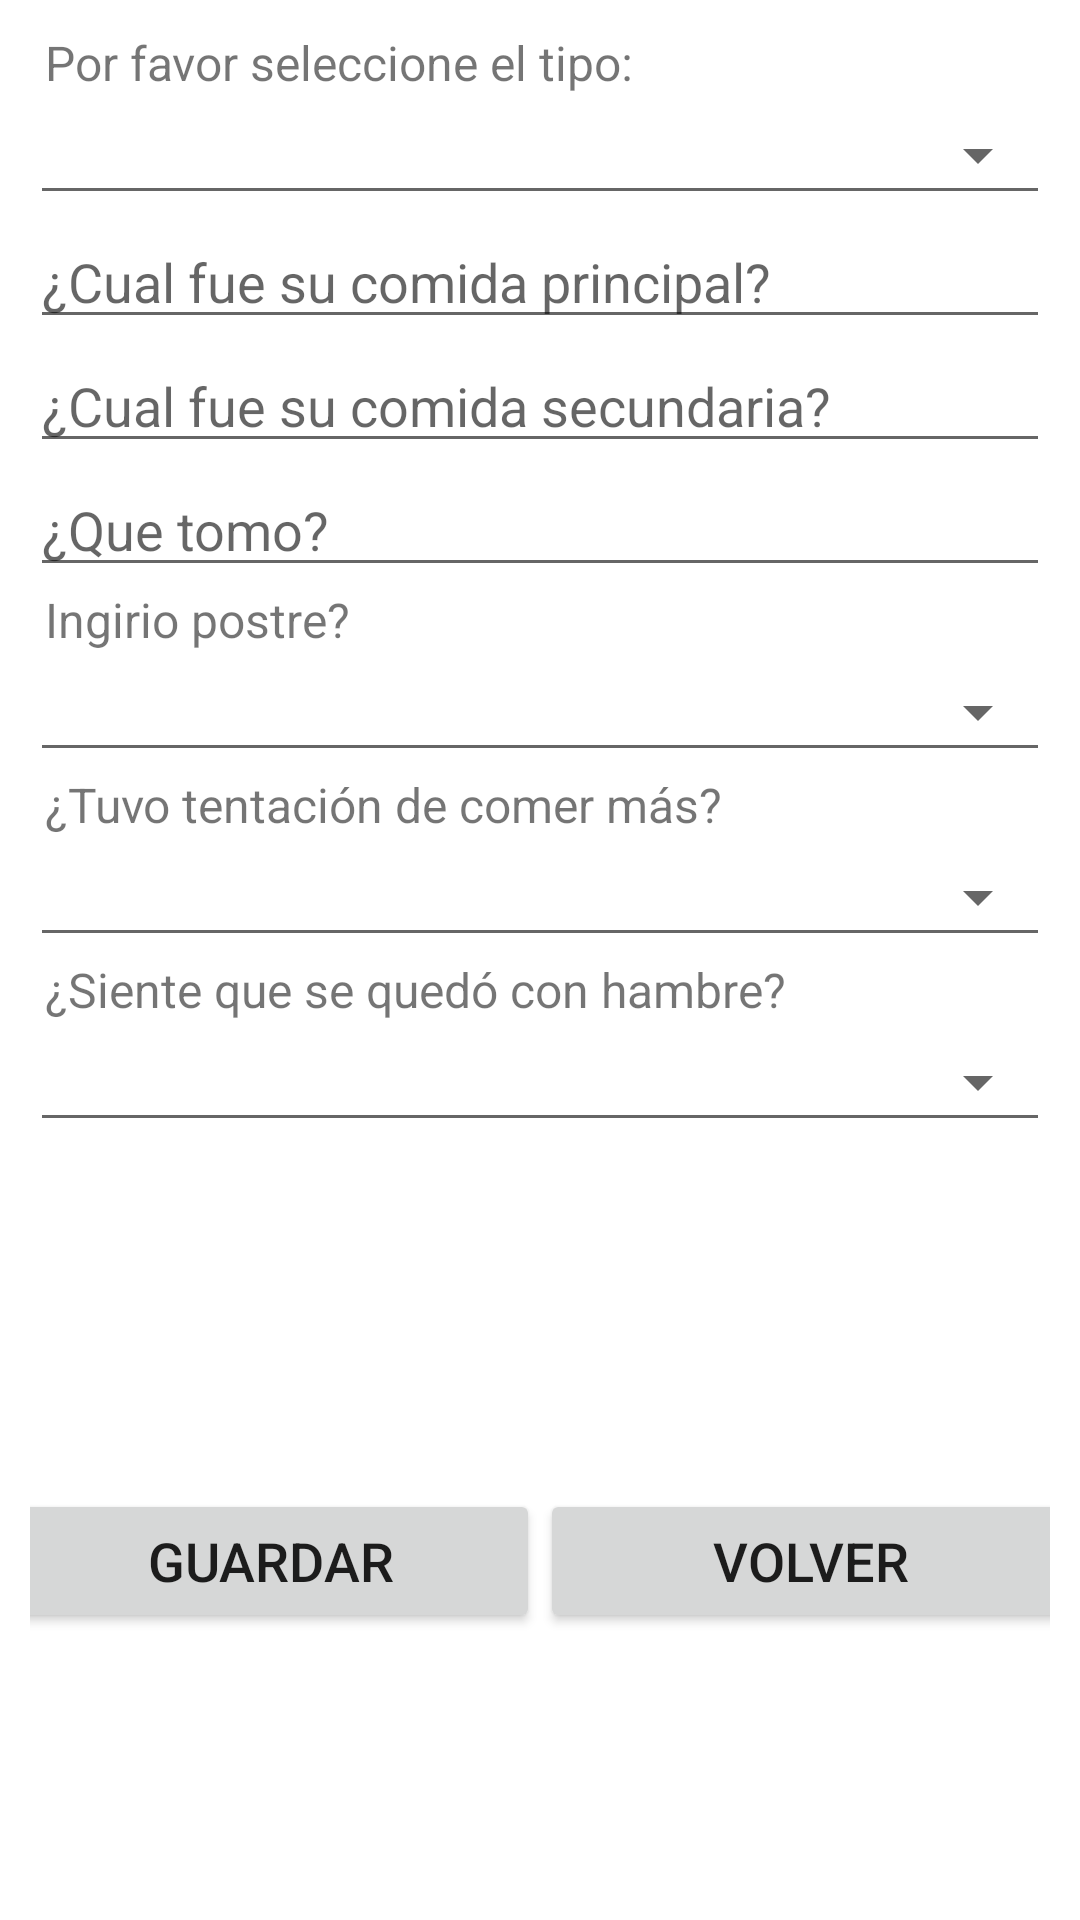

Produce the Android XML layout that renders to this screen, including the resource entries it uses.
<!-- AndroidManifest.xml: application theme Theme.Clase15 -->
<!-- res/layout/cargacomida_layout.xml -->
<?xml version="1.0" encoding="utf-8"?>
<LinearLayout xmlns:android="http://schemas.android.com/apk/res/android"
    android:layout_width="match_parent"
    android:layout_height="wrap_content"
    android:layout_marginTop="20dp"
    android:gravity="center"
    android:orientation="vertical"
    android:padding="10dp">


    <TextView
        android:id="@+id/textView4"
        android:layout_width="match_parent"
        android:layout_height="wrap_content"
        android:paddingLeft="5sp"
        android:text="Por favor seleccione el tipo:"
        android:textSize="16sp" />

    <Spinner
        android:id="@+id/spinner_comi"
        style="@style/Widget.AppCompat.Spinner.Underlined"
        android:layout_width="match_parent"
        android:layout_height="40dp" />

    <EditText
        android:id="@+id/insert_comida"
        android:layout_width="match_parent"
        android:layout_height="wrap_content"
        android:ems="10"
        android:hint="¿Cual fue su comida principal?"
        android:inputType="textPersonName" />

    <EditText
        android:id="@+id/insert_secundaria"
        android:layout_width="match_parent"
        android:layout_height="wrap_content"
        android:ems="10"
        android:hint="¿Cual fue su comida secundaria?"
        android:inputType="textPersonName" />

    <EditText
        android:id="@+id/bebida"
        android:layout_width="match_parent"
        android:layout_height="wrap_content"
        android:ems="10"
        android:hint="¿Que tomo?"
        android:inputType="textPersonName" />

    <TextView
        android:id="@+id/pregunta_postre"
        android:layout_width="match_parent"
        android:layout_height="wrap_content"
        android:paddingLeft="5sp"
        android:text="Ingirio postre?"
        android:textSize="16sp" />


    <Spinner
        android:id="@+id/spinner_pos"
        style="@style/Widget.AppCompat.Spinner.Underlined"
        android:layout_width="match_parent"
        android:layout_height="40dp" />

    <EditText
        android:id="@+id/insert_postre"
        android:layout_width="match_parent"
        android:layout_height="wrap_content"
        android:ems="10"
        android:hint="Postre"
        android:inputType="textPersonName"
        android:visibility="gone" />

    <TextView
        android:id="@+id/pregunta_tentacion"
        android:layout_width="match_parent"
        android:layout_height="wrap_content"
        android:paddingLeft="5sp"
        android:text="¿Tuvo tentación de comer más?"
        android:textSize="16sp" />

    <Spinner
        android:id="@+id/spinner_tent"
        style="@style/Widget.AppCompat.Spinner.Underlined"
        android:layout_width="match_parent"
        android:layout_height="40dp" />

    <EditText
        android:id="@+id/insert_tentacion"
        android:layout_width="match_parent"
        android:layout_height="wrap_content"
        android:hint="Alimento que quería ingerir?"
        android:visibility="gone" />

    <TextView
        android:id="@+id/pregunta_hambre"
        android:layout_width="match_parent"
        android:layout_height="wrap_content"
        android:paddingLeft="5sp"
        android:text="¿Siente que se quedó con hambre?"
        android:textSize="16sp" />

    <Spinner
        android:id="@+id/spinner_hambre"
        style="@style/Widget.AppCompat.Spinner.Underlined"
        android:layout_width="match_parent"
        android:layout_height="40dp"
        android:layout_marginBottom="30sp" />

    <LinearLayout
        android:layout_width="380dp"
        android:layout_height="match_parent"
        android:orientation="horizontal">

        <Button
            android:id="@+id/guardarComida"
            android:layout_width="180dp"
            android:layout_height="wrap_content"
            android:layout_gravity="center_horizontal|center_vertical"

            android:layout_marginLeft="10dp"
            android:text="guardar"
            android:textSize="18sp" />

        <Button
            android:id="@+id/btn_volver_comida"
            android:layout_width="180dp"
            android:layout_height="wrap_content"
            android:layout_gravity="center|center_horizontal"
            android:text="Volver"
            android:textSize="18sp" />

    </LinearLayout>

</LinearLayout>
<!-- resources referenced by this layout -->
<resources>
  <style name="Theme.Clase15" parent="Theme.MaterialComponents.DayNight.DarkActionBar">
          
          <item name="colorPrimary">@color/purple_500</item>
          <item name="colorPrimaryVariant">@color/purple_700</item>
          <item name="colorOnPrimary">@color/white</item>
          
          <item name="colorSecondary">@color/teal_200</item>
          <item name="colorSecondaryVariant">@color/teal_700</item>
          <item name="colorOnSecondary">@color/black</item>
          
          <item name="android:statusBarColor" tools:targetApi="l">?attr/colorPrimaryVariant</item>
          
      </style>
  <color name="purple_500">#EE0000</color>
  <color name="purple_700">#B30000</color>
  <color name="white">#FFFFFFFF</color>
  <color name="teal_200">#DAD603</color>
  <color name="teal_700">#FF018786</color>
  <color name="black">#FF000000</color>
</resources>
